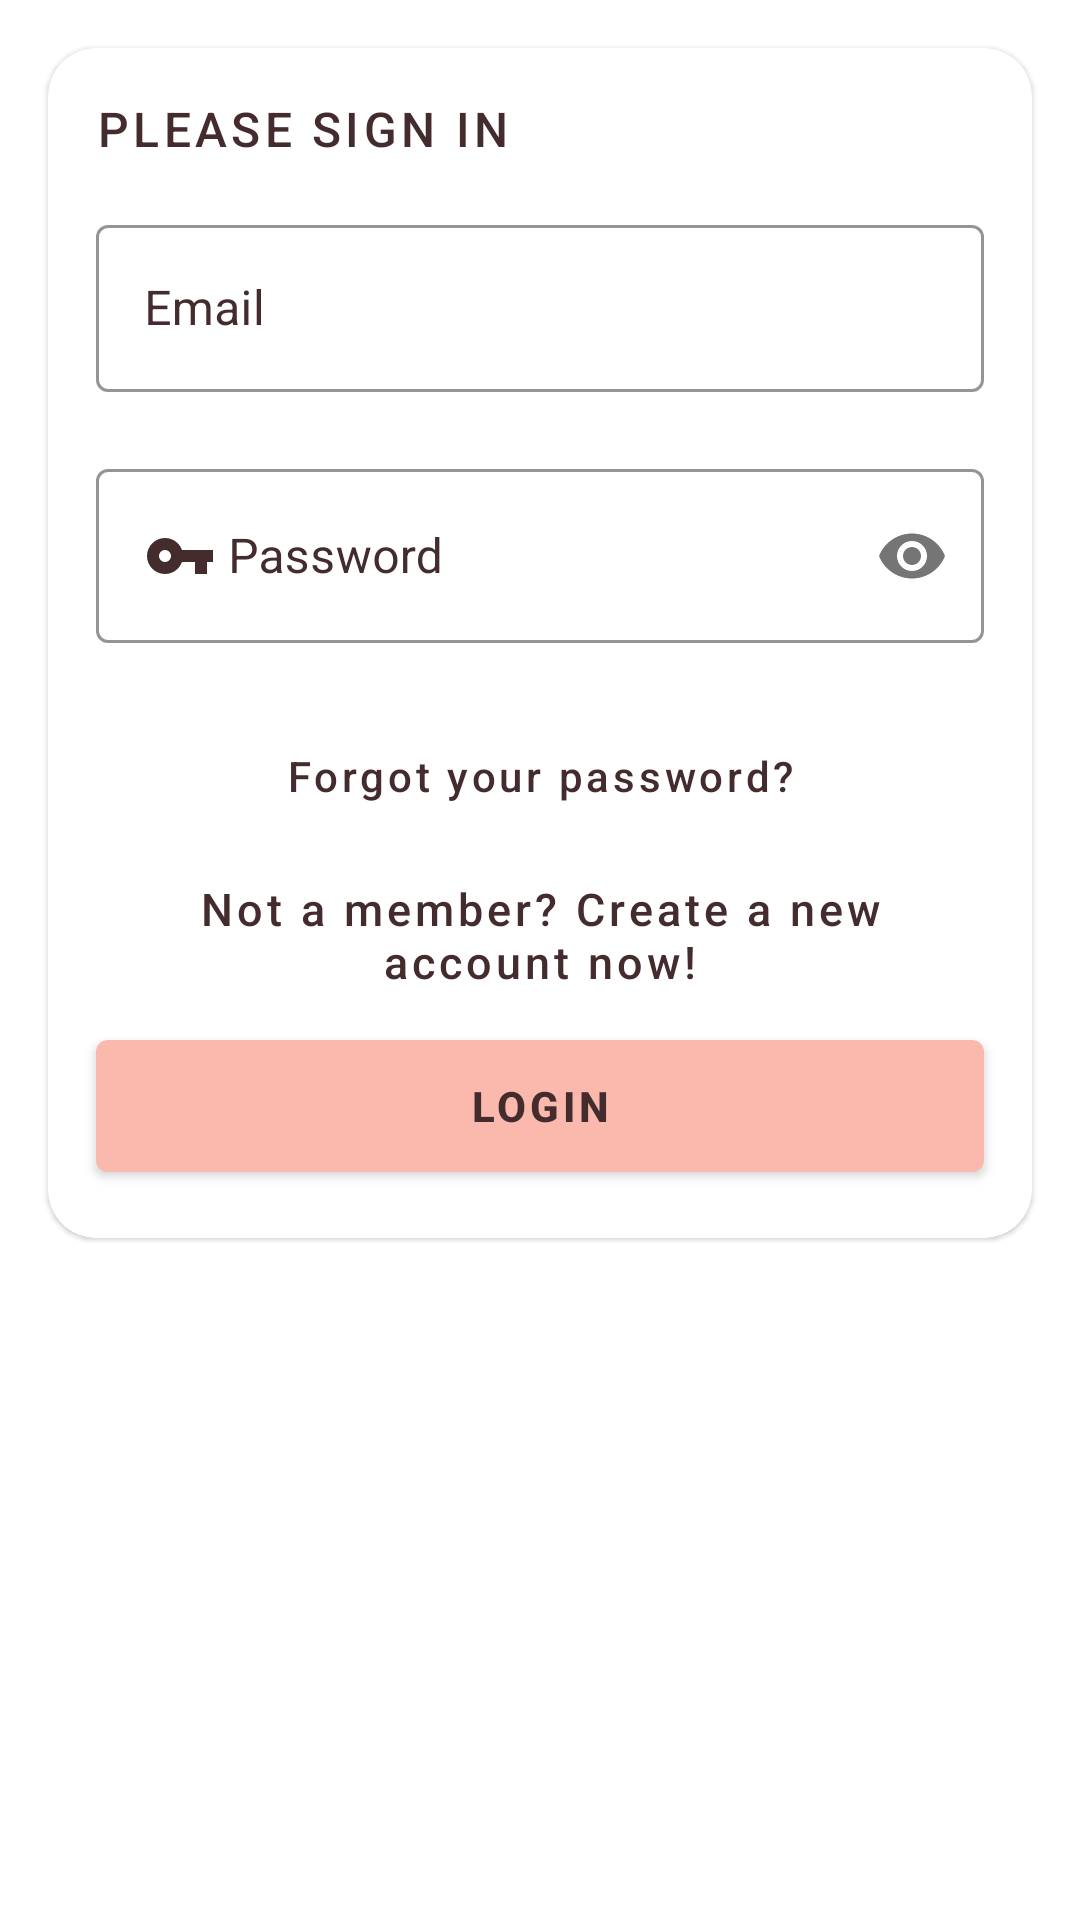

Reconstruct the res/layout file that produces this screen, plus the resources it refers to.
<!-- AndroidManifest.xml: application theme AppTheme -->
<!-- res/layout/fragment_sign_in.xml -->
<?xml version="1.0" encoding="utf-8"?>
<FrameLayout xmlns:android="http://schemas.android.com/apk/res/android"
    xmlns:tools="http://schemas.android.com/tools"
    android:layout_width="match_parent"
    android:layout_height="match_parent"
    android:background="@android:color/transparent"
    xmlns:app="http://schemas.android.com/apk/res-auto"
    tools:context=".Auth.SignInFragment">

    <com.google.android.material.card.MaterialCardView
        android:backgroundTint="@android:color/white"
        android:layout_width="match_parent"
        android:layout_height="wrap_content"
        android:layout_margin="@dimen/activity_margin"
        app:cardCornerRadius="16dp">
        <androidx.constraintlayout.widget.ConstraintLayout
            android:layout_width="match_parent"
            android:layout_height="match_parent"
            android:fitsSystemWindows="true"
            android:id="@+id/activity_login"
            tools:context=".auth.Login">
            <TextView
                android:id="@+id/label"
                android:text="Please sign in"
                android:layout_margin="@dimen/activity_margin"
                style="@style/TextAppearance.Toolbar"
                android:layout_width="match_parent"
                android:layout_height="wrap_content"
                app:layout_constraintTop_toTopOf="parent"
                app:layout_constraintEnd_toEndOf="parent"
                app:layout_constraintStart_toStartOf="parent"/>
            <com.google.android.material.textfield.TextInputLayout
                android:id="@+id/textInputemail"
                android:layout_width="match_parent"
                android:layout_height="wrap_content"
                android:layout_marginTop="@dimen/activity_margin"
                android:layout_marginStart="@dimen/activity_margin"
                android:layout_marginEnd="@dimen/activity_margin"
                app:errorEnabled="true"
                style="@style/Widget.MaterialComponents.TextInputLayout.OutlinedBox"
                android:textColor="@color/textColorPrimary"
                android:textColorHint="@color/textColorPrimary"
                app:boxStrokeColor="@color/textColorPrimary"
                app:layout_constraintEnd_toEndOf="parent"
                app:layout_constraintStart_toStartOf="parent"
                app:layout_constraintBottom_toTopOf="@id/textInputpassword"
                app:layout_constraintTop_toBottomOf="@id/label">

                <com.google.android.material.textfield.TextInputEditText
                    android:drawableStart="@drawable/ic_mail"
                    android:drawablePadding="4dp"
                    android:id="@+id/input_email"
                    android:layout_width="match_parent"
                    android:layout_height="match_parent"
                    android:hint="@string/email"
                    android:inputType="textEmailAddress"
                    android:maxLines="1"
                    android:singleLine="true"
                    />

            </com.google.android.material.textfield.TextInputLayout>


            <com.google.android.material.textfield.TextInputLayout
                android:id="@+id/textInputpassword"
                android:layout_width="match_parent"
                android:layout_height="wrap_content"
                android:layout_marginStart="@dimen/activity_margin"
                android:layout_marginEnd="@dimen/activity_margin"
                app:errorEnabled="true"
                style="@style/Widget.MaterialComponents.TextInputLayout.OutlinedBox"
                android:textColor="@color/textColorPrimary"
                app:boxStrokeColor="@color/textColorPrimary"
                android:textColorHint="@color/textColorPrimary"
                app:passwordToggleEnabled="true"
                app:passwordToggleDrawable="@drawable/toggle_on"
                app:layout_constraintEnd_toEndOf="parent"
                app:layout_constraintStart_toStartOf="parent"
                app:layout_constraintBottom_toTopOf="@id/btn_reset_password"
                app:layout_constraintTop_toBottomOf="@+id/textInputemail">

                <com.google.android.material.textfield.TextInputEditText
                    android:drawableStart="@drawable/ic_password"
                    android:drawablePadding="4dp"
                    android:id="@+id/input_password"
                    android:layout_width="match_parent"
                    android:layout_height="match_parent"
                    android:focusableInTouchMode="true"
                    android:hint="@string/hint_password"
                    android:imeOptions="actionUnspecified"
                    android:inputType="textPassword"
                    android:maxLines="1"
                    android:singleLine="true" />
            </com.google.android.material.textfield.TextInputLayout>


            <com.google.android.material.button.MaterialButton
                style="@style/Widget.MaterialComponents.Button.TextButton"
                android:id="@+id/btn_reset_password"
                android:layout_width="match_parent"
                android:layout_height="wrap_content"
                android:textAlignment="center"
                android:layout_marginEnd="@dimen/activity_margin"
                android:layout_marginStart="@dimen/activity_margin"
                android:text="@string/btn_forgot_password"
                android:textAllCaps="false"
                android:textColor="@color/textColorPrimary"
                app:layout_constraintBottom_toTopOf="@id/sign_up_button"
                app:layout_constraintEnd_toEndOf="parent"
                app:layout_constraintStart_toStartOf="parent"
                app:layout_constraintTop_toBottomOf="@+id/textInputpassword" />


            <com.google.android.material.button.MaterialButton
                android:id="@+id/sign_up_button"
                android:layout_width="match_parent"
                android:layout_height="wrap_content"
                android:layout_marginStart="@dimen/activity_margin"
                android:layout_marginEnd="@dimen/activity_margin"
                style="@style/Widget.MaterialComponents.Button.TextButton"
                android:textAlignment="center"
                android:text="@string/btn_link_to_register"
                android:textAllCaps="false"
                android:textColor="@color/textColorPrimary"
                android:textSize="15sp"
                app:layout_constraintBottom_toTopOf="@id/sign_in_button"
                app:layout_constraintEnd_toEndOf="parent"
                app:layout_constraintStart_toStartOf="parent"
                app:layout_constraintTop_toBottomOf="@+id/btn_reset_password" />

            <androidx.core.widget.ContentLoadingProgressBar
                android:id="@+id/wait"
                style="?android:attr/progressBarStyleLarge"
                android:layout_width="wrap_content"
                android:layout_height="wrap_content"
                android:layout_marginBottom="8dp"
                android:visibility="invisible"
                app:layout_constraintBottom_toBottomOf="parent"
                app:layout_constraintEnd_toEndOf="parent"
                app:layout_constraintStart_toStartOf="parent"
                app:layout_constraintTop_toTopOf="parent" />

            <com.google.android.material.button.MaterialButton
                android:id="@+id/sign_in_button"
                android:layout_width="match_parent"
                android:layout_height="56dp"
                android:layout_marginStart="@dimen/activity_margin"
                android:layout_marginEnd="@dimen/activity_margin"
                android:layout_marginBottom="@dimen/activity_margin"
                android:text="@string/btn_login"
                app:backgroundTint="@color/colorPrimaryDark"
                android:textColor="@color/textColorPrimary"
                android:textStyle="bold"
                app:cornerRadius="4dp"
                app:rippleColor="@android:color/white"
                app:layout_constraintBottom_toBottomOf="parent"
                app:layout_constraintEnd_toEndOf="parent"
                app:layout_constraintStart_toStartOf="parent"
                app:layout_constraintTop_toBottomOf="@id/sign_up_button" />

        </androidx.constraintlayout.widget.ConstraintLayout>
    </com.google.android.material.card.MaterialCardView>



</FrameLayout>
<!-- resources referenced by this layout -->
<resources>
  <color name="colorPrimaryDark">#FBB8AC</color>
  <color name="textColorPrimary">#442C2E</color>
  <dimen name="activity_margin">16dp</dimen>
  <!-- drawable ic_password (drawable) -->
  <vector android:height="24dp" android:tint="#442C2E"
      android:viewportHeight="24.0" android:viewportWidth="24.0"
      android:width="24dp" xmlns:android="http://schemas.android.com/apk/res/android">
      <path android:fillColor="#FF000000" android:pathData="M12.65,10C11.83,7.67 9.61,6 7,6c-3.31,0 -6,2.69 -6,6s2.69,6 6,6c2.61,0 4.83,-1.67 5.65,-4H17v4h4v-4h2v-4H12.65zM7,14c-1.1,0 -2,-0.9 -2,-2s0.9,-2 2,-2 2,0.9 2,2 -0.9,2 -2,2z"/>
  </vector>
  <string name="btn_forgot_password">Forgot your password?</string>
  <string name="btn_link_to_register">Not a member? Create a new account now!</string>
  <string name="btn_login">LOGIN</string>
  <string name="email">Email</string>
  <string name="hint_password">Password</string>
  <style name="TextAppearance.Toolbar" parent="TextAppearance.MaterialComponents.Button">
          <item name="android:textSize">16sp</item>
          <item name="android:textColor">@color/textColorPrimary</item>
      </style>
  <style name="AppTheme" parent="Theme.MaterialComponents.Light.NoActionBar">
          
          <item name="colorPrimary">@color/colorPrimary</item>
          <item name="colorPrimaryDark">@color/colorPrimaryDark</item>
          <item name="colorAccent">@color/colorAccent</item>
          <item name="android:windowLightStatusBar" tools:targetApi="m">true</item>
          <item name="colorControlActivated">@color/colorControlActivated</item>
          <item name="android:textColorPrimary">@color/textColorPrimary</item>
      </style>
  <color name="colorPrimary">#FEDBD0</color>
  <color name="colorAccent">#E0E0E0</color>
  <color name="colorControlActivated">#FBB8AC</color>
</resources>
